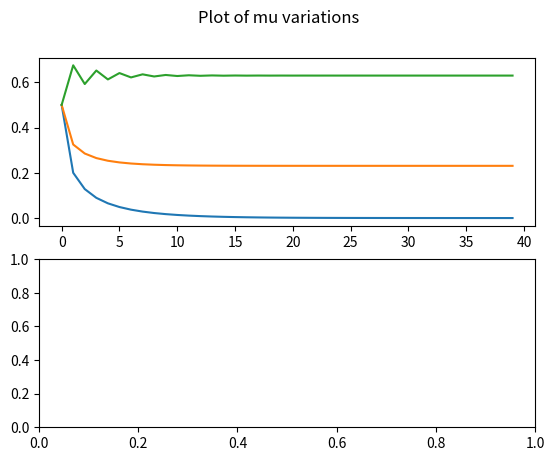

This figure's Python source: (Note: this script raises an exception after producing the figure.)
import numpy as np
from matplotlib import pyplot as plt

# difference equation

def f(x, mu):
    return mu*x*(1 -x)

def run_f(x, mu, ntimes):
    
    xnew = x
    output = np.zeros(ntimes)
    output[0] = xnew

    for n in range(1, ntimes):
        xnew = f(xnew, mu)
        output[n] = xnew

    return output


def plot(xs, mus, ntimes):

    count = 0
    number_of_plots_per_subplot = 3
    number_of_subplots = int(len(xs)/number_of_plots_per_subplot)

    fig, axs = plt.subplots(number_of_subplots)
    fig.suptitle('Plot of mu variations')

    for x, mu in zip(xs, mus):

        if (count % number_of_plots_per_subplot==0):
            legends = []

            if count>0:
                axs[int(count/number_of_plots_per_subplot)].legend(legend)
                legends = []

        axs[int(count/3)].plot(run_f(x, mu, ntimes))
        legends.append(f"mu = {mu}")
        count += 1

    plt.show()



#build a function which makes subplots given some input
#INPUT: (list of outputs to plot on each subplot)

mus = [0.8, 1.3, 2.7, 3.46, 3.7, 3.95797]
xs  = [1/2]*len(mus)

plot(xs, mus, 40)



